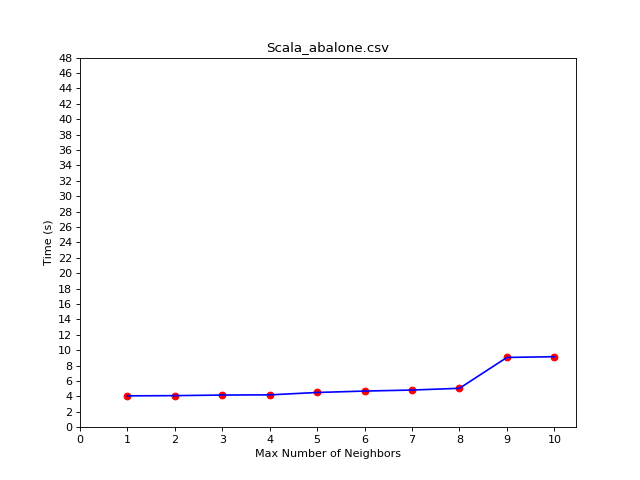

The table this chart was drawn from, first rows:
dataset abalone.csv - num_neigh_max 1 - …, 1.046194
dataset abalone.csv - num_neigh_max 1 - …, 1.124
dataset abalone.csv - num_neigh_max 1 - …, 1.855
dataset abalone.csv - num_neigh_max 1 - …, 2.598
dataset abalone.csv - num_neigh_max 1 - …, 3.343
dataset abalone.csv - num_neigh_max 1 - …, 4.071
dataset abalone.csv - num_neigh_max 2 - …, 1.018
dataset abalone.csv - num_neigh_max 2 - …, 1.13
dataset abalone.csv - num_neigh_max 2 - …, 1.896
dataset abalone.csv - num_neigh_max 2 - …, 2.619
dataset abalone.csv - num_neigh_max 2 - …, 3.352
dataset abalone.csv - num_neigh_max 2 - …, 4.099
dataset abalone.csv - num_neigh_max 3 - …, 1.032
dataset abalone.csv - num_neigh_max 3 - …, 1.156
dataset abalone.csv - num_neigh_max 3 - …, 1.913
dataset abalone.csv - num_neigh_max 3 - …, 2.639
dataset abalone.csv - num_neigh_max 3 - …, 3.387
dataset abalone.csv - num_neigh_max 3 - …, 4.176
dataset abalone.csv - num_neigh_max 4 - …, 1.071
dataset abalone.csv - num_neigh_max 4 - …, 1.225
dataset abalone.csv - num_neigh_max 4 - …, 1.977
dataset abalone.csv - num_neigh_max 4 - …, 2.697
dataset abalone.csv - num_neigh_max 4 - …, 3.461
dataset abalone.csv - num_neigh_max 4 - …, 4.201
dataset abalone.csv - num_neigh_max 5 - …, 1.164
dataset abalone.csv - num_neigh_max 5 - …, 1.286
dataset abalone.csv - num_neigh_max 5 - …, 2.095
dataset abalone.csv - num_neigh_max 5 - …, 2.918
dataset abalone.csv - num_neigh_max 5 - …, 3.698
dataset abalone.csv - num_neigh_max 5 - …, 4.509
dataset abalone.csv - num_neigh_max 6 - …, 1.207
dataset abalone.csv - num_neigh_max 6 - …, 1.369
dataset abalone.csv - num_neigh_max 6 - …, 2.183
dataset abalone.csv - num_neigh_max 6 - …, 3.226
dataset abalone.csv - num_neigh_max 6 - …, 3.992
dataset abalone.csv - num_neigh_max 6 - …, 4.692
dataset abalone.csv - num_neigh_max 7 - …, 1.263
dataset abalone.csv - num_neigh_max 7 - …, 1.437
dataset abalone.csv - num_neigh_max 7 - …, 2.269
dataset abalone.csv - num_neigh_max 7 - …, 3.144
dataset abalone.csv - num_neigh_max 7 - …, 3.974
dataset abalone.csv - num_neigh_max 7 - …, 4.825
dataset abalone.csv - num_neigh_max 8 - …, 1.358
dataset abalone.csv - num_neigh_max 8 - …, 1.542
dataset abalone.csv - num_neigh_max 8 - …, 2.43
dataset abalone.csv - num_neigh_max 8 - …, 3.297
dataset abalone.csv - num_neigh_max 8 - …, 4.185
dataset abalone.csv - num_neigh_max 8 - …, 5.053
dataset abalone.csv - num_neigh_max 9 - …, 2.301
dataset abalone.csv - num_neigh_max 9 - …, 2.587
dataset abalone.csv - num_neigh_max 9 - …, 4.198
dataset abalone.csv - num_neigh_max 9 - …, 5.802
dataset abalone.csv - num_neigh_max 9 - …, 7.43
dataset abalone.csv - num_neigh_max 9 - …, 9.06
dataset abalone.csv - num_neigh_max 10 -…, 2.306
dataset abalone.csv - num_neigh_max 10 -…, 2.601
dataset abalone.csv - num_neigh_max 10 -…, 4.225
dataset abalone.csv - num_neigh_max 10 -…, 5.866
dataset abalone.csv - num_neigh_max 10 -…, 7.493
dataset abalone.csv - num_neigh_max 10 -…, 9.157
